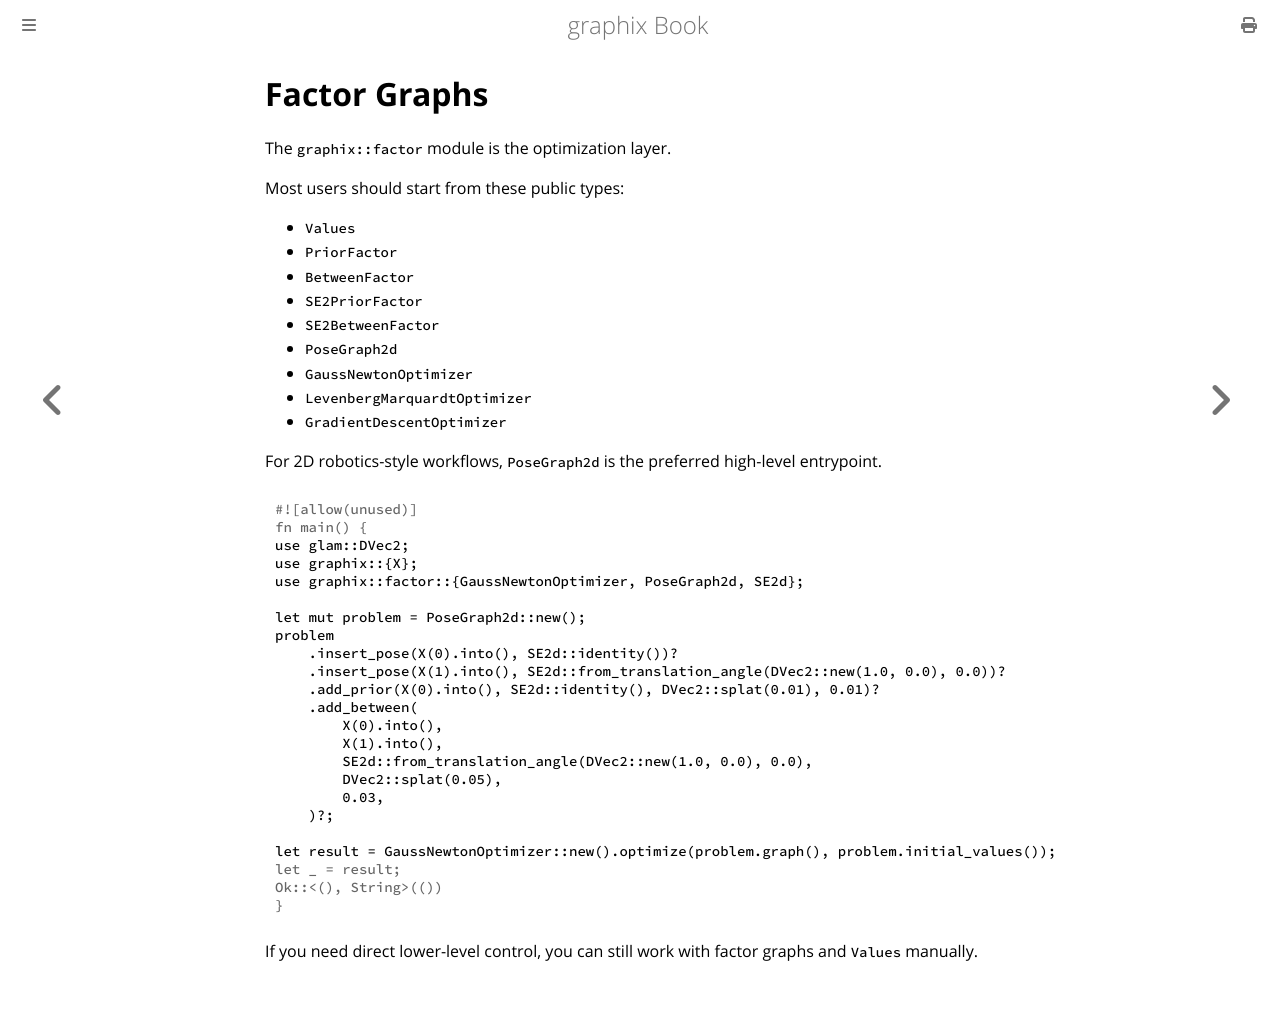

repository: robolibs/graphix · page: factor-graphs.html · generator: mdbook

# Factor Graphs

The `graphix::factor` module is the optimization layer.

Most users should start from these public types:

- `Values`
- `PriorFactor`
- `BetweenFactor`
- `SE2PriorFactor`
- `SE2BetweenFactor`
- `PoseGraph2d`
- `GaussNewtonOptimizer`
- `LevenbergMarquardtOptimizer`
- `GradientDescentOptimizer`

For 2D robotics-style workflows, `PoseGraph2d` is the preferred high-level entrypoint.

```rust
use glam::DVec2;
use graphix::{X};
use graphix::factor::{GaussNewtonOptimizer, PoseGraph2d, SE2d};

let mut problem = PoseGraph2d::new();
problem
    .insert_pose(X(0).into(), SE2d::identity())?
    .insert_pose(X(1).into(), SE2d::from_translation_angle(DVec2::new(1.0, 0.0), 0.0))?
    .add_prior(X(0).into(), SE2d::identity(), DVec2::splat(0.01), 0.01)?
    .add_between(
        X(0).into(),
        X(1).into(),
        SE2d::from_translation_angle(DVec2::new(1.0, 0.0), 0.0),
        DVec2::splat(0.05),
        0.03,
    )?;

let result = GaussNewtonOptimizer::new().optimize(problem.graph(), problem.initial_values());
# let _ = result;
# Ok::<(), String>(())
```

If you need direct lower-level control, you can still work with factor graphs and `Values` manually.
